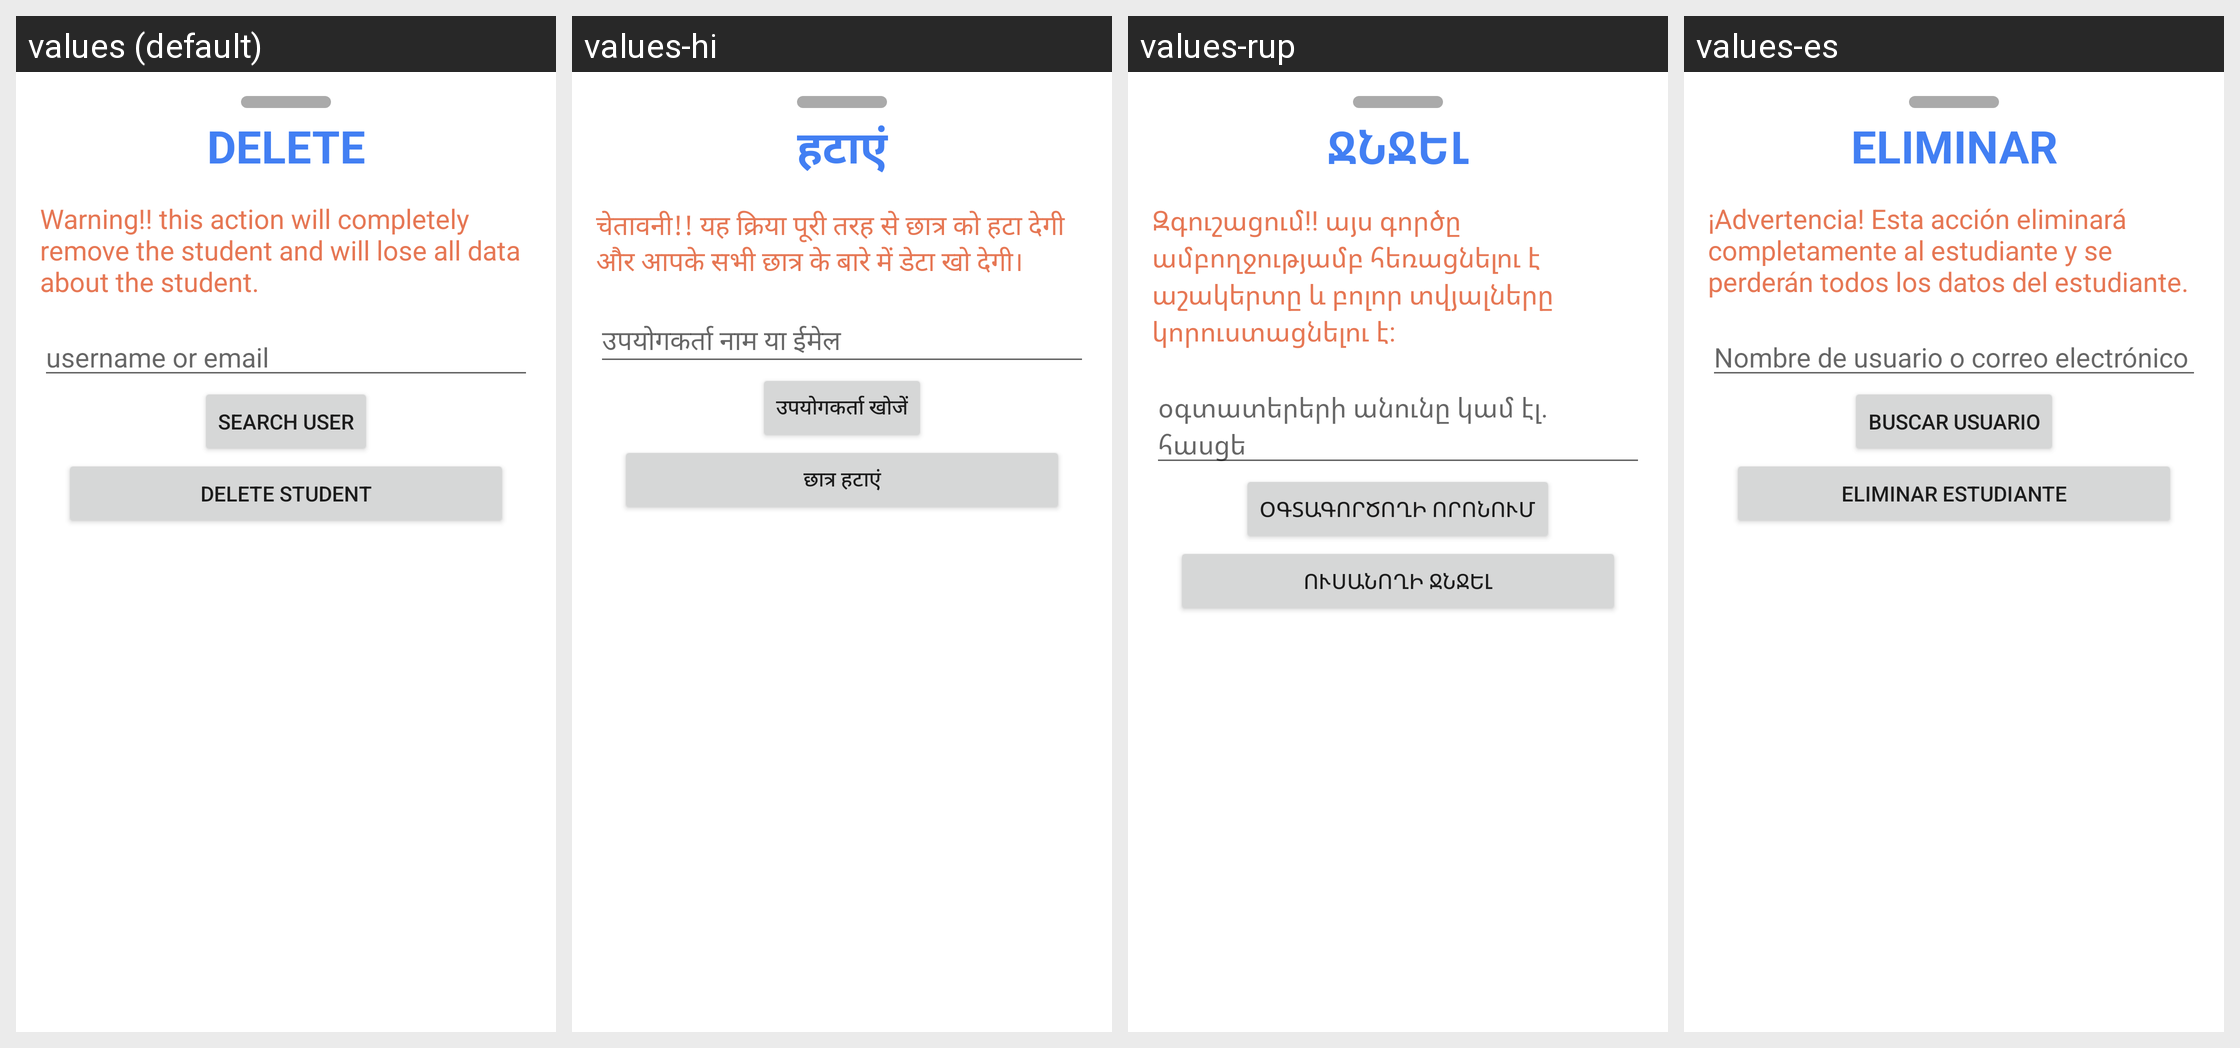

For this localized Android screen grid, give each drawn string resource with its value in every locale shown.
Android screen res/layout/delete_drawer_layout.xml rendered under 4 locales, left to right: values (default), values-hi, values-rup, values-es. Device: Nexus 5 (rendered at 1080×1920; each locale shown at half size, 540×960, under a caption strip naming it); theme Theme.CSY2091AS2.
Other locales in the repository, not shown: values-ga.
Strings drawn on this screen, with the default value and each locale's value (text and hints the layout hard-codes, and strings that could not be matched under every locale, appear in the picture but are not listed):

delete
  values: Delete
  values-hi: हटाएं
  values-rup: Ջնջել
  values-es: Eliminar

delete_warning
  values: Warning!! this action will completely remove the student and will lose all data about the student.
  values-hi: चेतावनी!! यह क्रिया पूरी तरह से छात्र को हटा देगी और आपके सभी छात्र के बारे में डेटा खो देगी।
  values-rup: Զգուշացում!! այս գործը ամբողջությամբ հեռացնելու է աշակերտը և բոլոր տվյալները կորուստացնելու է:
  values-es: ¡Advertencia! Esta acción eliminará completamente al estudiante y se perderán todos los datos del estudiante.

update_user
  values: username or email
  values-hi: उपयोगकर्ता नाम या ईमेल
  values-rup: օգտատերերի անունը կամ էլ․ հասցե
  values-es: Nombre de usuario o correo electrónico

search_box
  values: Search User
  values-hi: उपयोगकर्ता खोजें
  values-rup: Օգտագործողի որոնում
  values-es: Buscar usuario

delete_student
  values: delete student
  values-hi: छात्र हटाएं
  values-rup: Ուսանողի ջնջել
  values-es: Eliminar estudiante
